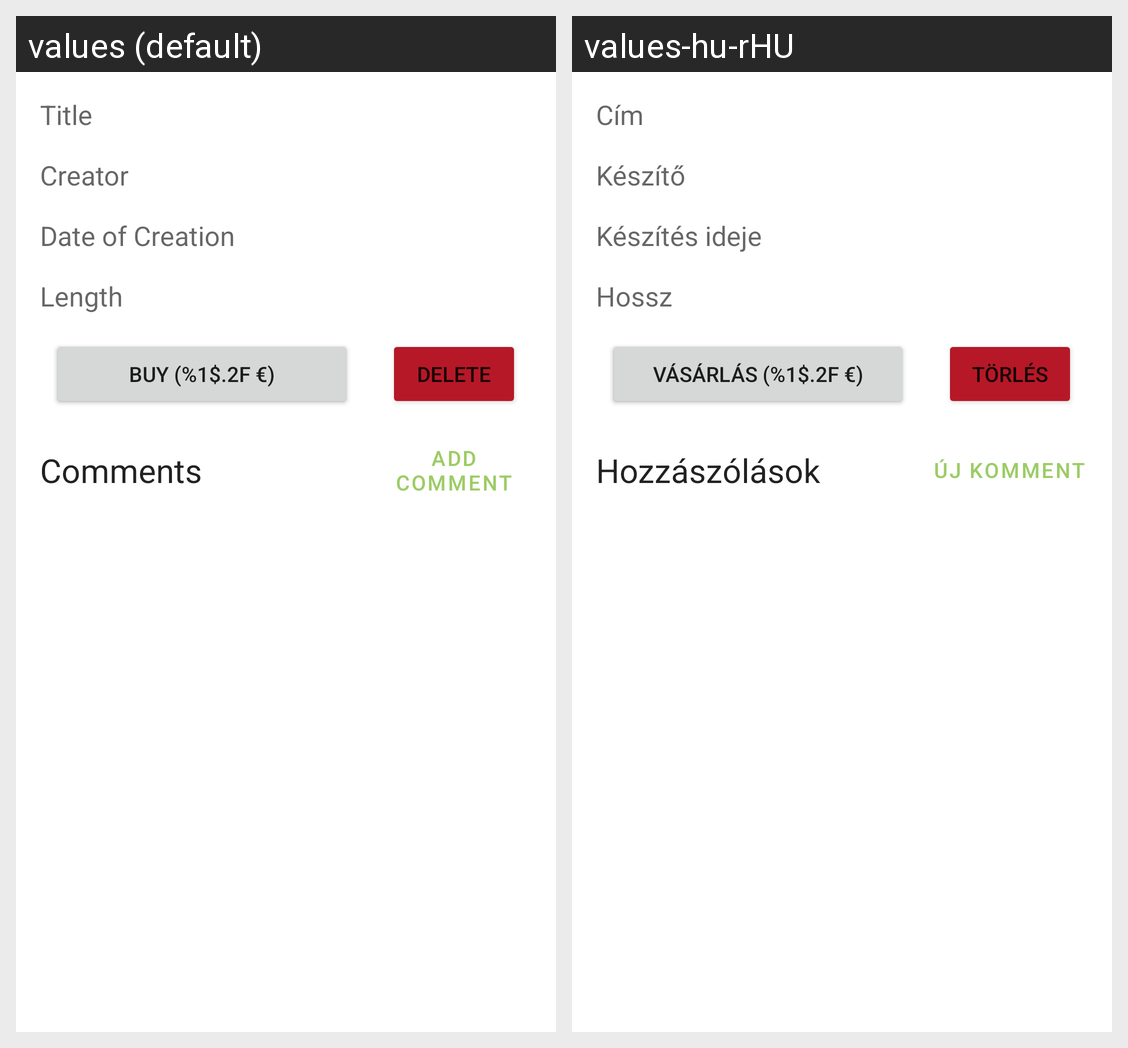

For this localized Android screen grid, give each drawn string resource with its value in every locale shown.
Android screen res/layout/fragment_details.xml rendered under 2 locales, left to right: values (default), values-hu-rHU. Device: Nexus 5 (rendered at 1080×1920; each locale shown at half size, 540×960, under a caption strip naming it); theme AppTheme.
Strings drawn on this screen, with the default value and each locale's value (text and hints the layout hard-codes, and strings that could not be matched under every locale, appear in the picture but are not listed):

creator
  values: Creator
  values-hu-rHU: Készítő

date_of_creation
  values: Date of Creation
  values-hu-rHU: Készítés ideje

length
  values: Length
  values-hu-rHU: Hossz

comments
  values: Comments
  values-hu-rHU: Hozzászólások

add_comment
  values: Add comment
  values-hu-rHU: Új komment

download
  values: Download
  values-hu-rHU: Letöltés

buy
  values: Buy (%1$.2f €)
  values-hu-rHU: Vásárlás (%1$.2f €)

title
  values: Title
  values-hu-rHU: Cím

delete
  values: Delete
  values-hu-rHU: Törlés
